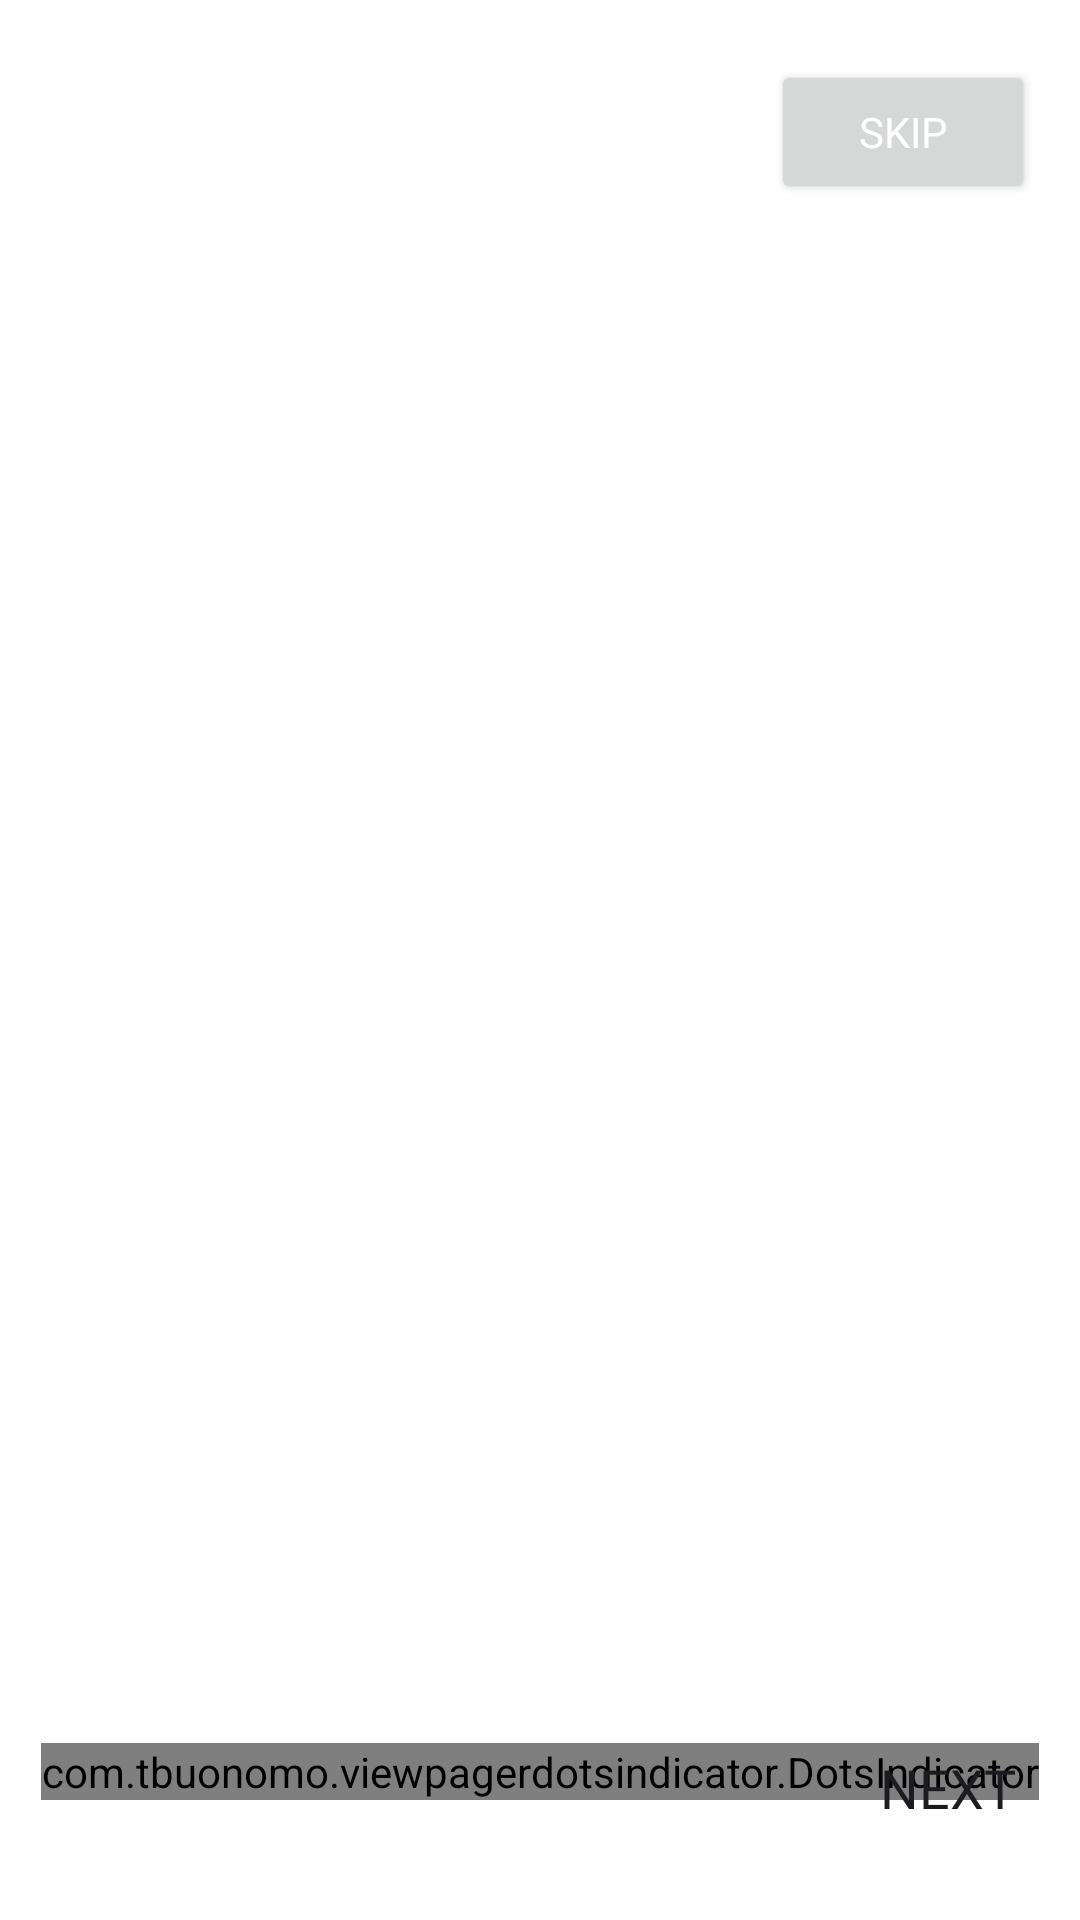

Android layout source for this screen:
<!-- AndroidManifest.xml: application theme Theme.KitaJalan -->
<!-- res/layout/activity_welcome_screen.xml -->
<?xml version="1.0" encoding="utf-8"?>
<androidx.constraintlayout.widget.ConstraintLayout xmlns:android="http://schemas.android.com/apk/res/android"
    xmlns:app="http://schemas.android.com/apk/res-auto"
    xmlns:tools="http://schemas.android.com/tools"
    android:id="@+id/main"
    android:layout_width="match_parent"
    android:layout_height="match_parent"
    android:background="@color/white"
    tools:context=".activity.WelcomeScreenActivity">

    <Button
        android:id="@+id/skipButton"
        android:layout_width="wrap_content"
        android:layout_height="wrap_content"
        android:layout_marginTop="20dp"
        android:layout_marginEnd="15dp"
        android:drawableRight="@drawable/baseline_skip_next_24"
        android:fontFamily="@font/poppins_semibold"
        android:padding="8dp"
        android:text="Skip"
        android:textSize="14sp"
        android:textColor="@color/white"
        app:cornerRadius="15dp"
        app:layout_constraintEnd_toEndOf="parent"
        app:layout_constraintTop_toTopOf="parent" />

    <androidx.viewpager2.widget.ViewPager2
        android:layout_width="match_parent"
        android:layout_height="match_parent"
        android:id="@+id/slideViewPager"
        android:layout_marginVertical="100dp"
        app:layout_constraintBottom_toBottomOf="parent"
        app:layout_constraintEnd_toEndOf="parent"
        app:layout_constraintStart_toStartOf="parent"/>

    <Button
        android:layout_width="wrap_content"
        android:layout_height="wrap_content"
        android:id="@+id/backButton"
        android:text="Back"
        android:textSize="18sp"
        android:fontFamily="@font/poppins_semibold"
        android:layout_marginStart="15dp"
        android:layout_marginBottom="20dp"
        app:layout_constraintBottom_toBottomOf="parent"
        app:layout_constraintStart_toStartOf="parent"
        android:background="#00000000"
        android:textColor="@color/purple"
        android:visibility="invisible"/>

    <Button
        android:layout_width="wrap_content"
        android:layout_height="wrap_content"
        android:id="@+id/nextButton"
        android:text="Next"
        android:textSize="18sp"
        android:fontFamily="@font/poppins_semibold"
        android:layout_marginStart="15dp"
        android:layout_marginBottom="20dp"
        app:layout_constraintBottom_toBottomOf="parent"
        app:layout_constraintEnd_toEndOf="parent"
        android:background="#00000000"
        android:textColor="@color/purple" />

    <com.tbuonomo.viewpagerdotsindicator.DotsIndicator
        android:id="@+id/dotIndicator"
        android:layout_width="wrap_content"
        android:layout_height="wrap_content"
        android:orientation="horizontal"
        android:layout_marginBottom="40dp"
        app:dotsColor="#C7C7C7"
        app:selectedDotColor="@color/purple"
        app:progressMode="true"
        app:layout_constraintBottom_toBottomOf="parent"
        app:layout_constraintEnd_toEndOf="parent"
        app:layout_constraintStart_toStartOf="@id/slideViewPager"/>



</androidx.constraintlayout.widget.ConstraintLayout>
<!-- resources referenced by this layout -->
<resources>
  <style name="Theme.KitaJalan" parent="Base.Theme.KitaJalan" />
  <style name="Base.Theme.KitaJalan" parent="Theme.Material3.DayNight.NoActionBar">
  
          <item name="colorPrimary">@color/purple</item>
      </style>
  <!-- not gathered from this repository: default colours our renderer supplied (Android Studio template values) -->
  <color name="white">#FFFFFFFF</color>
</resources>
